The GitHub repository d-kudin/image-classifier-learning contains a labelled image folder "data" with 5 categories: Albizia julibrissin, flowering cherry, Koelreuteria paniculata, Lagerstroemia indica, Magnolia liliflora. Examples follow, each with its label.

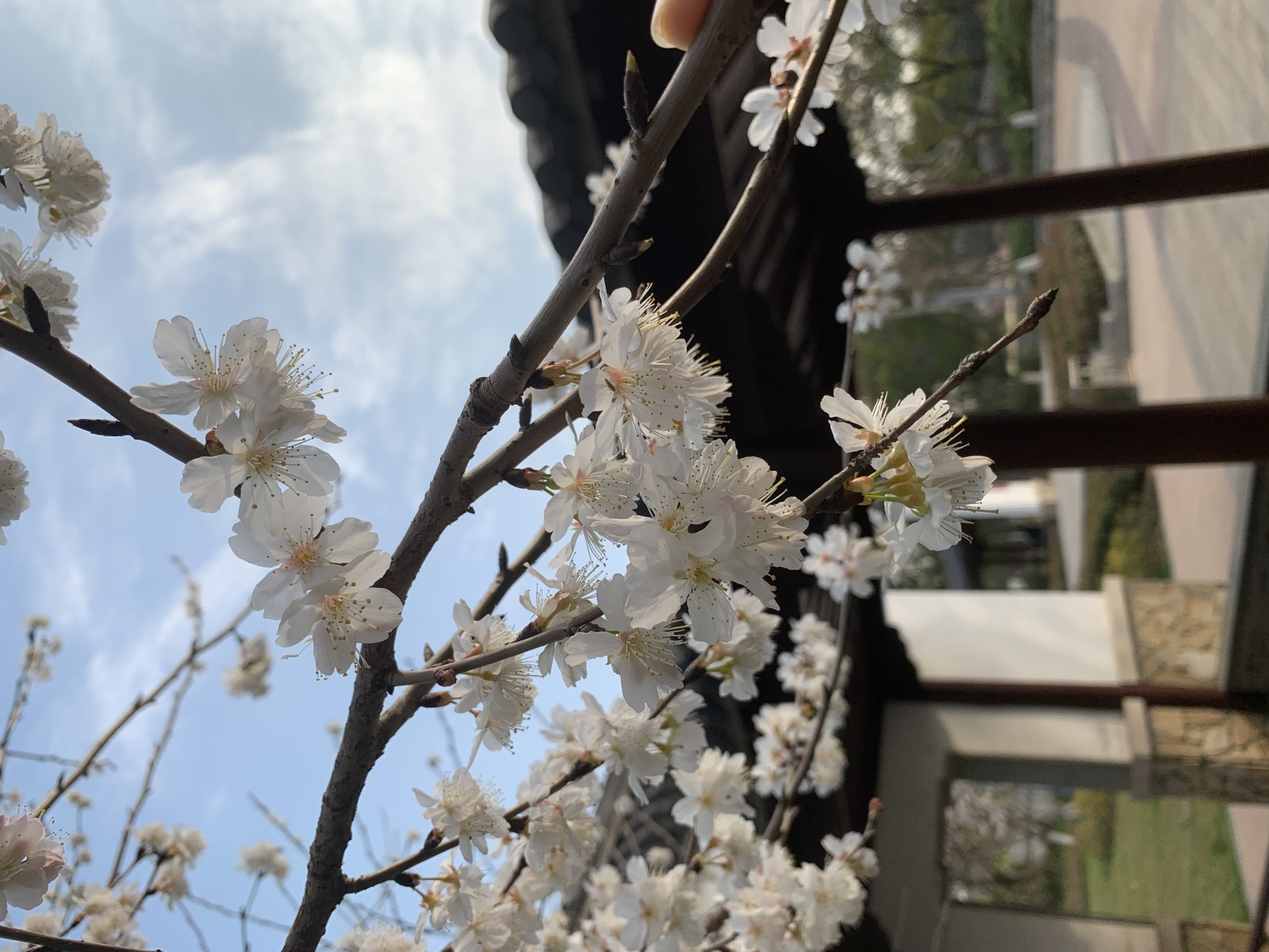
Label: flowering cherry

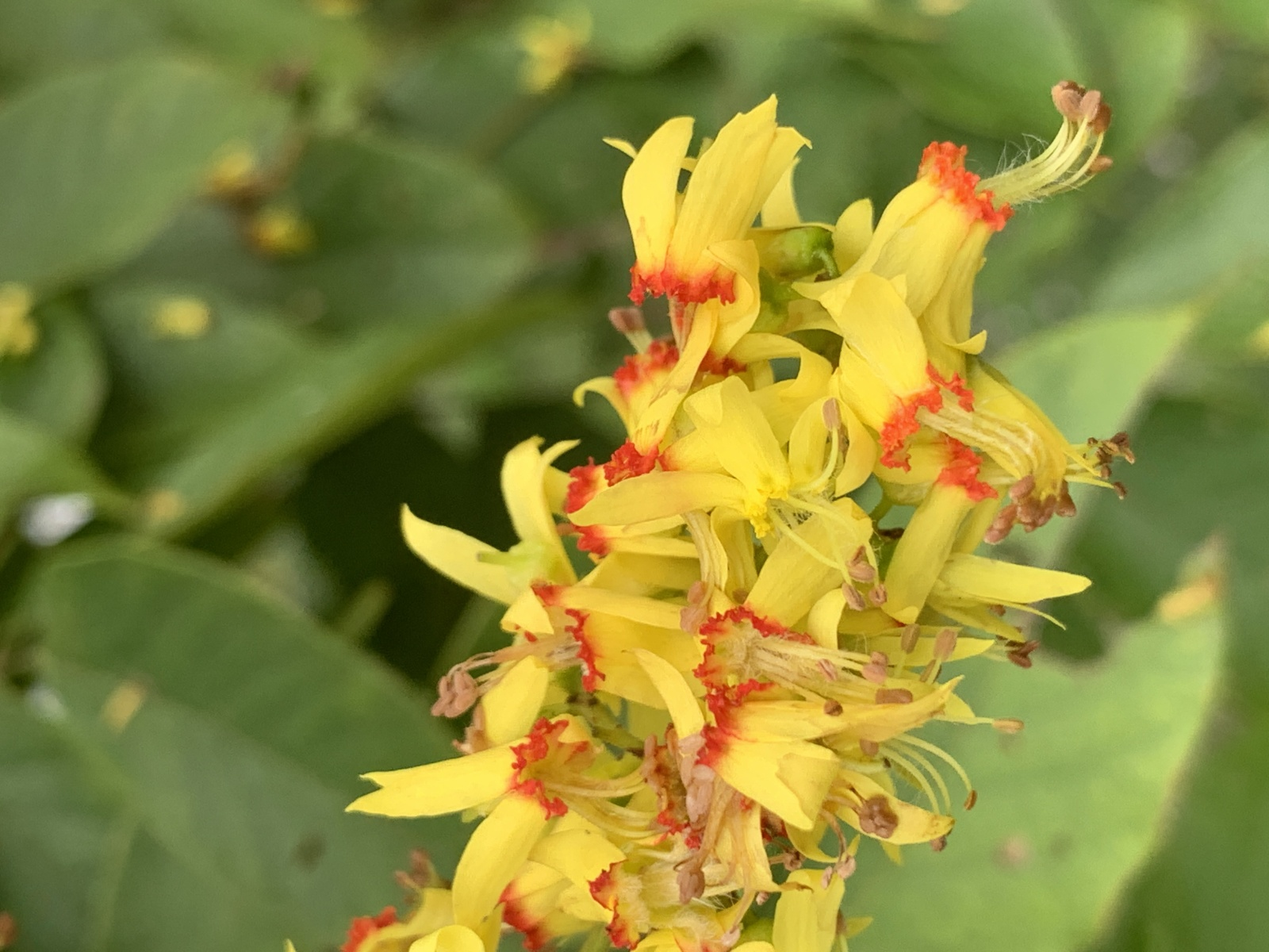
Label: Koelreuteria paniculata

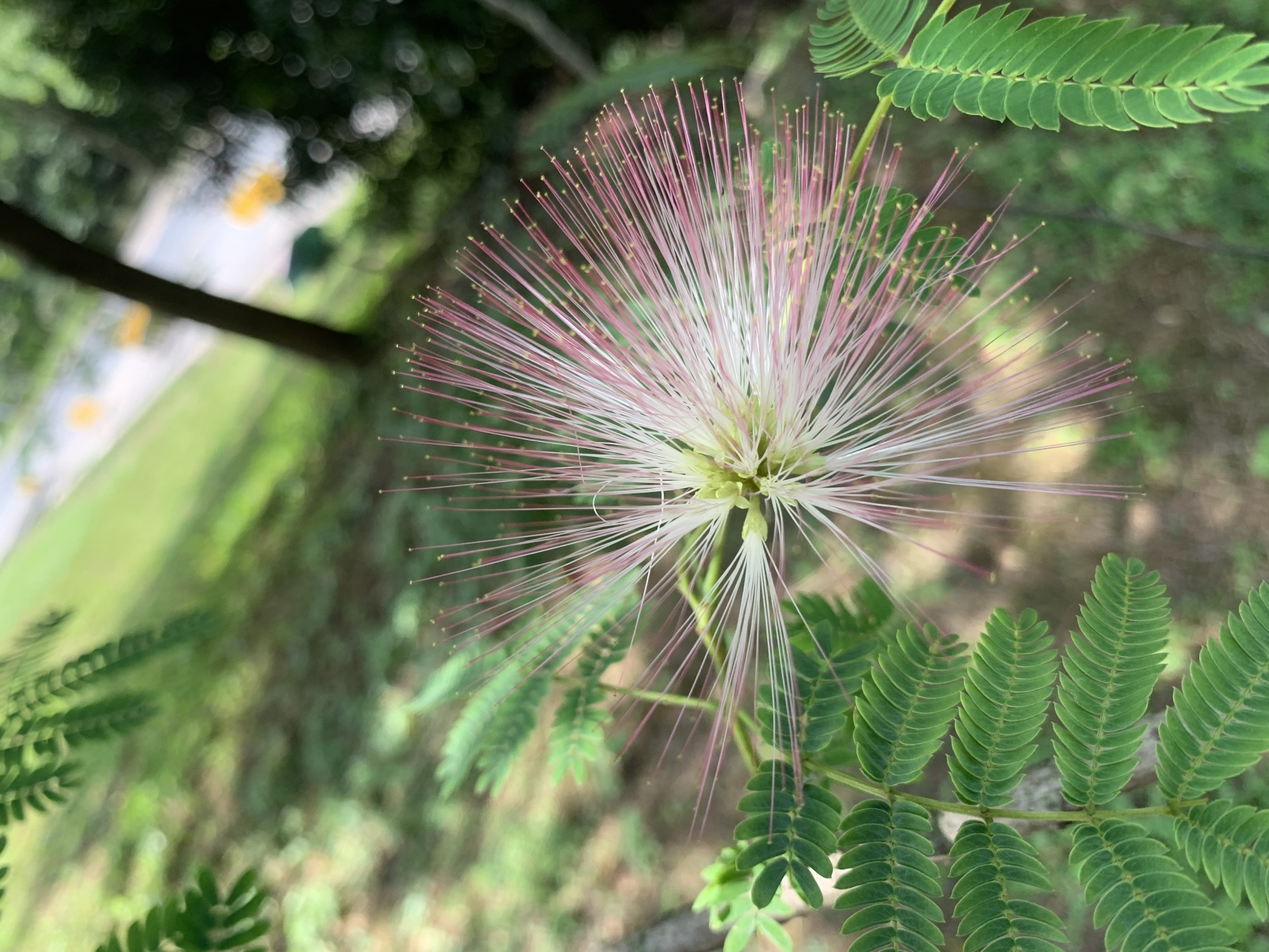
Label: Albizia julibrissin

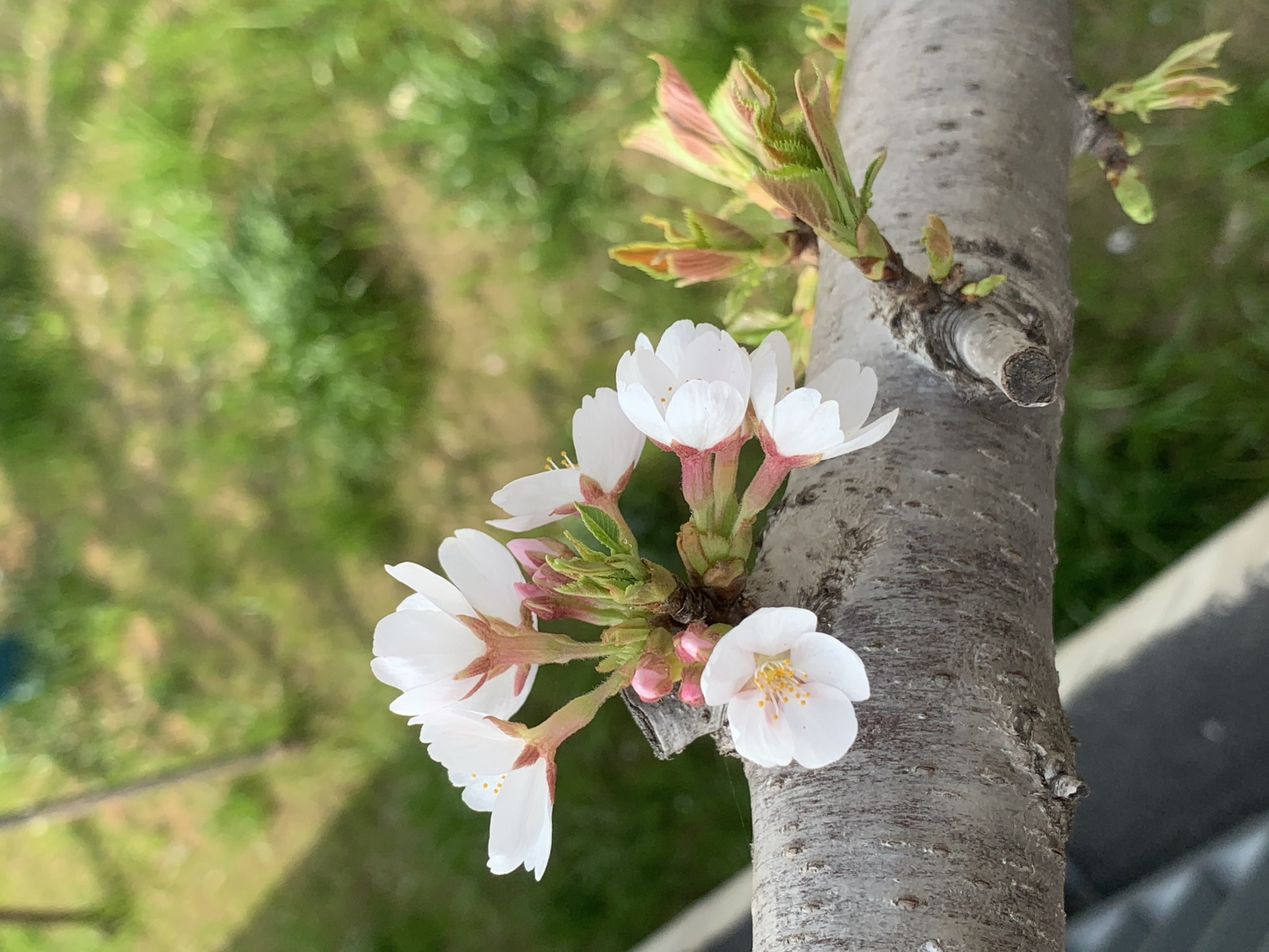
Label: flowering cherry

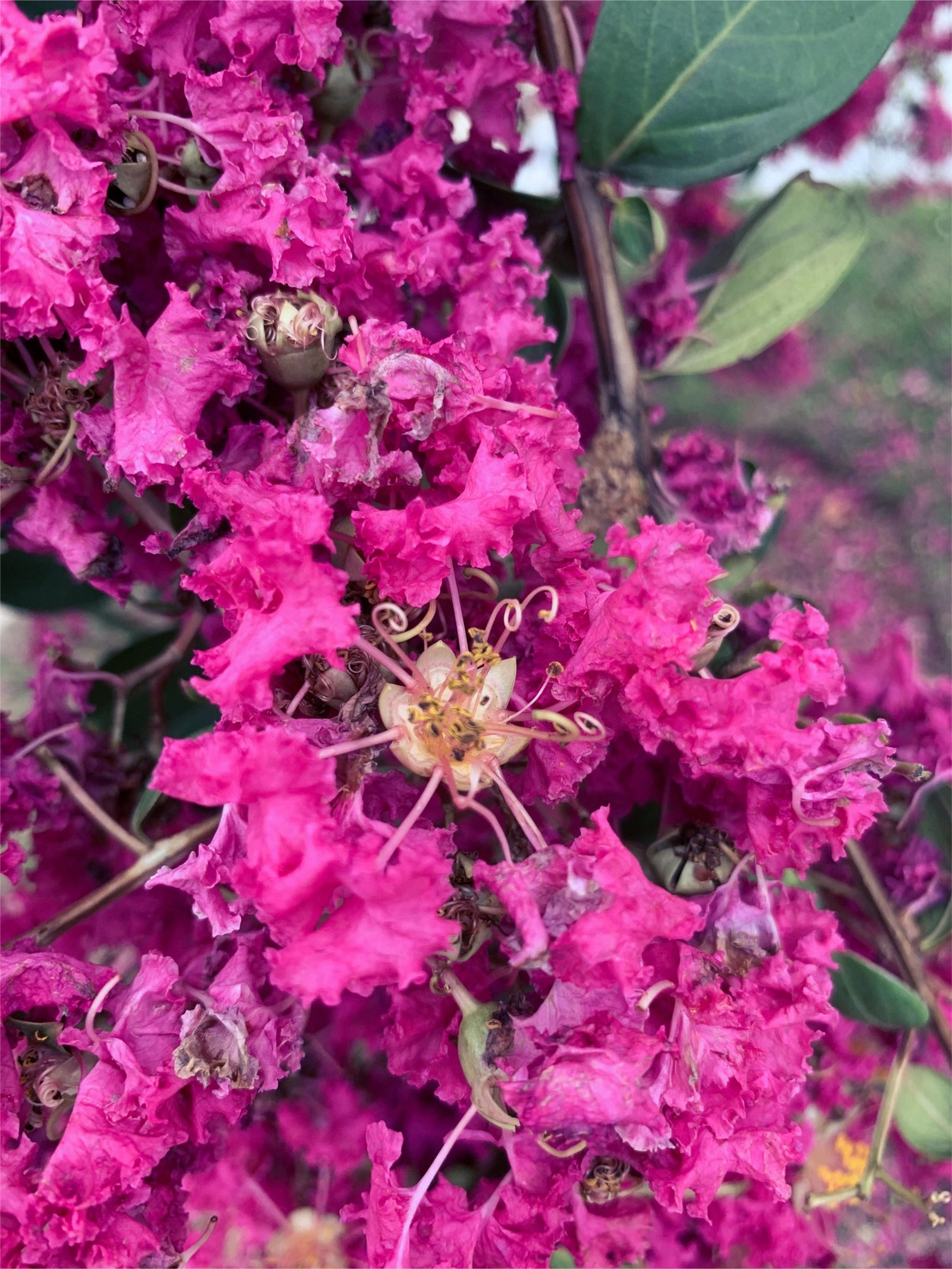
Label: Lagerstroemia indica

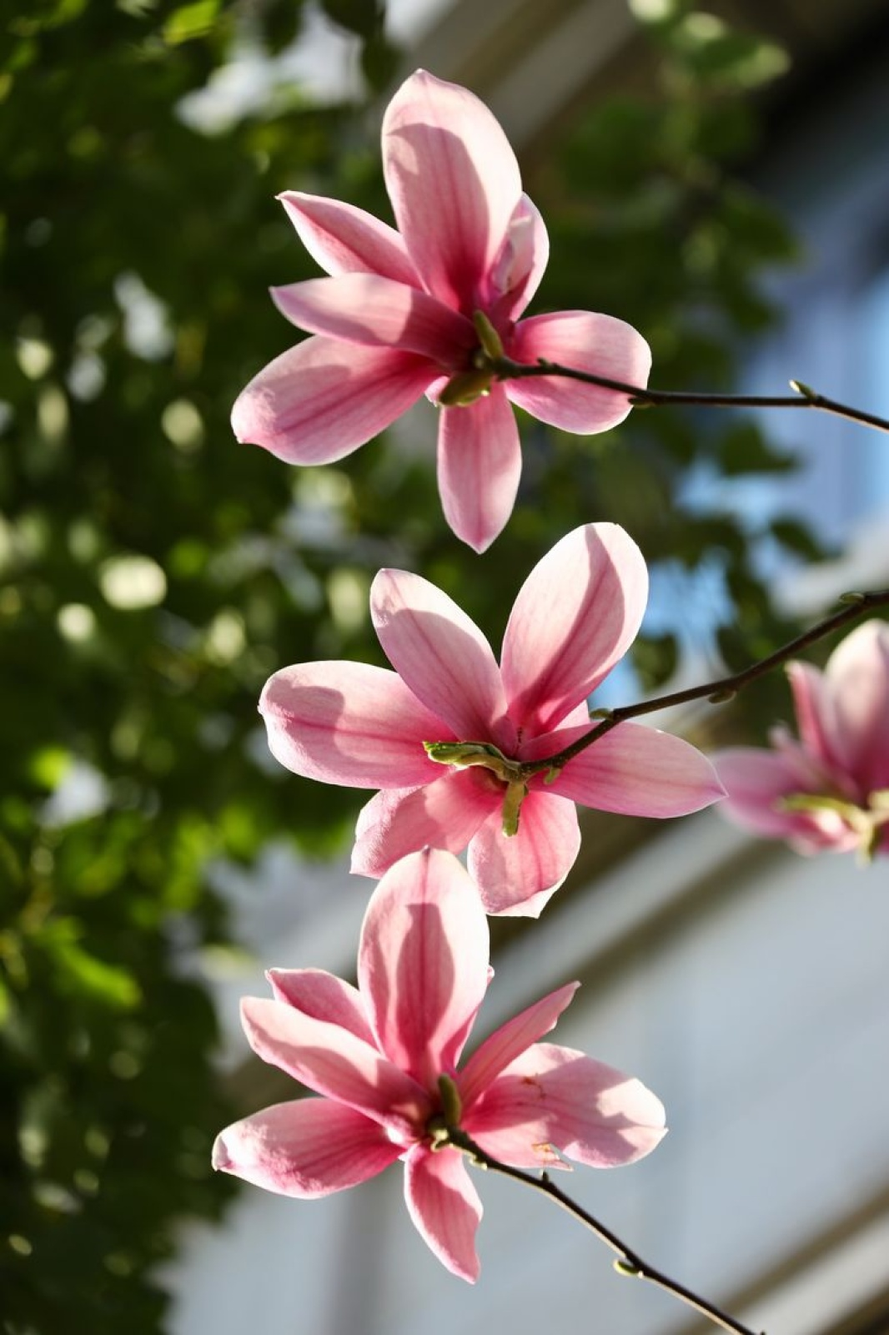
Label: Magnolia liliflora
